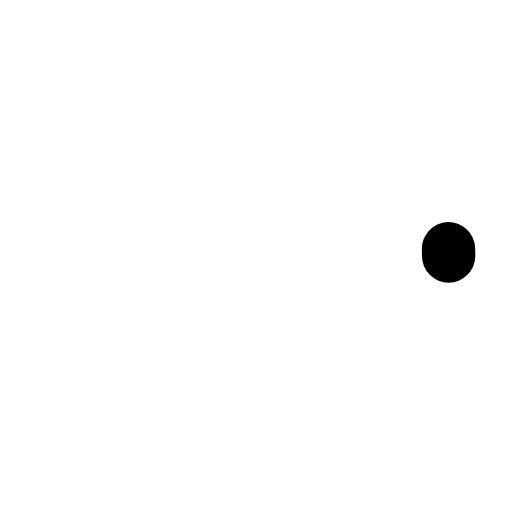
t = 0.00 s
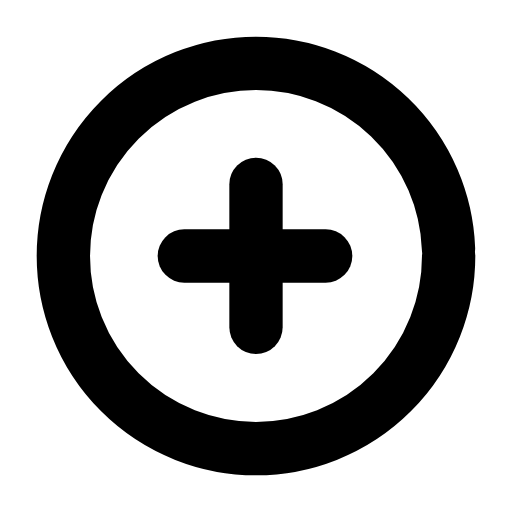
t = 0.23 s
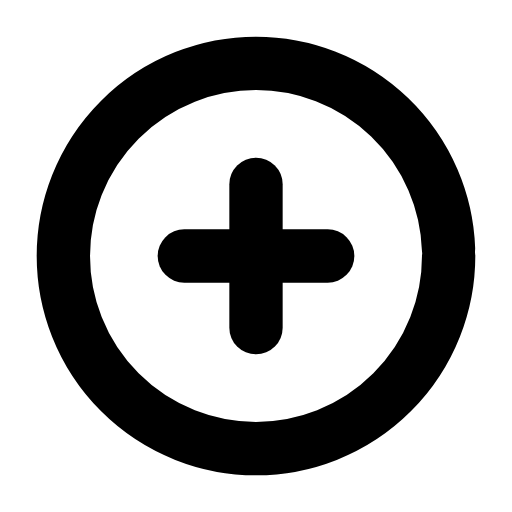
t = 0.44 s
t = 0.63 s: frame unchanged from t = 0.44 s, image omitted
t = 0.87 s: frame unchanged from t = 0.44 s, image omitted
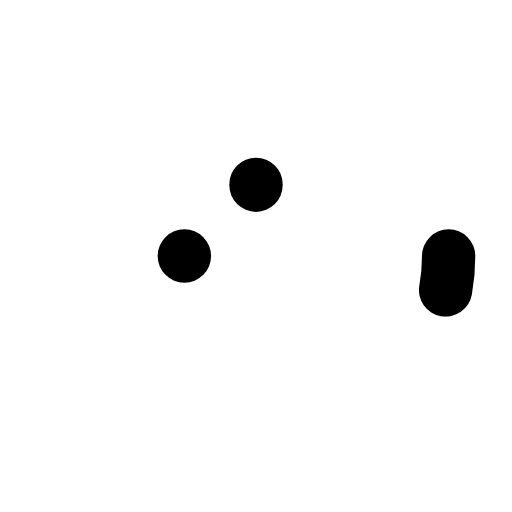
t = 1.09 s

The animated SVG that drew these frames (rendered in a browser with its animation timeline set to each time). Animation: 3 SMIL elements (animate=3); one cycle of 1.30 s, repeats indefinitely.

<svg xmlns="http://www.w3.org/2000/svg" width="24" height="24" viewBox="0 0 24 24" fill="none"><g transform="translate(-0.6 -0.6) scale(1.05)"><circle stroke="currentColor" stroke-width="2.381" stroke-linecap="round" stroke-linejoin="round" fill="none" cx="12" cy="12" r="8.6" pathLength="1" stroke-dasharray="1"><animate attributeName="stroke-dashoffset" values="1;1;0;0;0;0;1;1;1" keyTimes="0;0;0.189;0.45;0.6;0.774;0.9;0.9;1" dur="1.3s" repeatCount="indefinite" calcMode="spline" keySplines="0.16 1 0.3 1;0.16 1 0.3 1;0.16 1 0.3 1;0.16 1 0.3 1;0.16 1 0.3 1;0.16 1 0.3 1;0.16 1 0.3 1;0.16 1 0.3 1"/></circle><line stroke="currentColor" stroke-width="2.381" stroke-linecap="round" stroke-linejoin="round" fill="none" x1="12" x2="12" y1="8.8" y2="15.2" pathLength="1" stroke-dasharray="1"><animate attributeName="stroke-dashoffset" values="1;1;0;0;0;0;1;1;1" keyTimes="0;0.0315;0.2205;0.45;0.6;0.753;0.879;0.9;1" dur="1.3s" repeatCount="indefinite" calcMode="spline" keySplines="0.16 1 0.3 1;0.16 1 0.3 1;0.16 1 0.3 1;0.16 1 0.3 1;0.16 1 0.3 1;0.16 1 0.3 1;0.16 1 0.3 1;0.16 1 0.3 1"/></line><line stroke="currentColor" stroke-width="2.381" stroke-linecap="round" stroke-linejoin="round" fill="none" x1="8.8" x2="15.2" y1="12" y2="12" pathLength="1" stroke-dasharray="1"><animate attributeName="stroke-dashoffset" values="1;1;0;0;0;0;1;1;1" keyTimes="0;0.063;0.252;0.45;0.6;0.732;0.858;0.9;1" dur="1.3s" repeatCount="indefinite" calcMode="spline" keySplines="0.16 1 0.3 1;0.16 1 0.3 1;0.16 1 0.3 1;0.16 1 0.3 1;0.16 1 0.3 1;0.16 1 0.3 1;0.16 1 0.3 1;0.16 1 0.3 1"/></line></g></svg>
